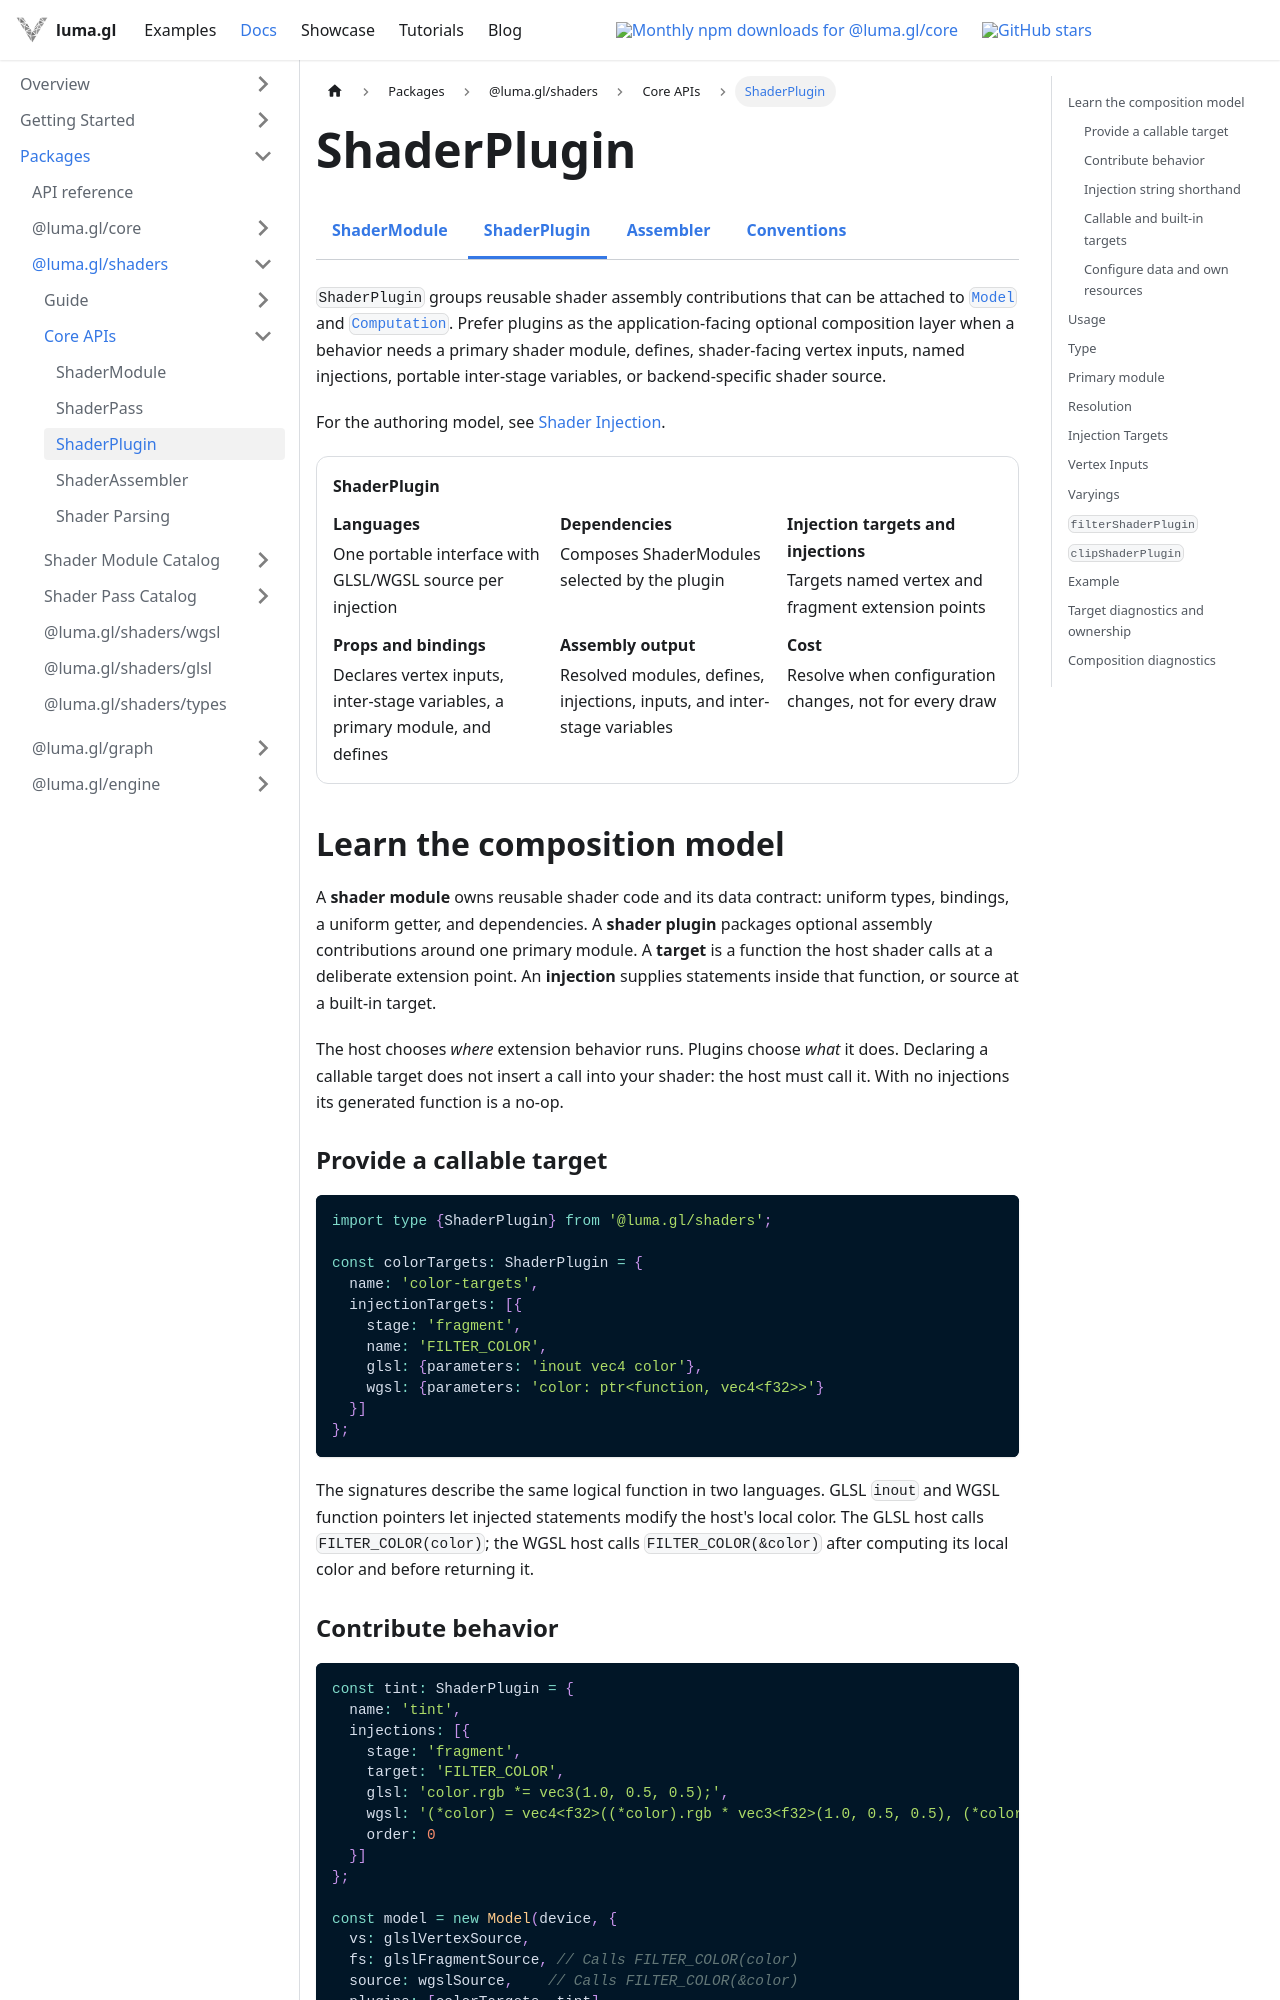

repository: visgl/luma.gl · page: next/docs/api-reference/shaders/shader-plugin.html · generator: docusaurus

import Tabs from '@theme/Tabs';
import TabItem from '@theme/TabItem';
import {ShadersDocsTabs} from '@site/src/components/docs/shaders-docs-tabs';
import {DocumentationContract} from '@site/src/components/docs/foundation-docs';

# ShaderPlugin

<ShadersDocsTabs active="shader-plugin" />

`ShaderPlugin` groups reusable shader assembly contributions that can be
attached to [`Model`](/docs/api-reference/engine/model) and
[`Computation`](/docs/api-reference/engine/compute/computation). Prefer plugins
as the application-facing optional composition layer when a behavior needs
a primary shader module, defines, shader-facing vertex inputs, named injections, portable
inter-stage variables, or backend-specific shader source.

For the authoring model, see
[Shader Injection](/docs/api-guide/shaders/shader-injection).

<DocumentationContract title="ShaderPlugin" rows={[
  {label: 'Languages', value: 'One portable interface with GLSL/WGSL source per injection'},
  {label: 'Dependencies', value: 'Composes ShaderModules selected by the plugin'},
  {label: 'Injection targets and injections', value: 'Targets named vertex and fragment extension points'},
  {label: 'Props and bindings', value: 'Declares vertex inputs, inter-stage variables, a primary module, and defines'},
  {label: 'Assembly output', value: 'Resolved modules, defines, injections, inputs, and inter-stage variables'},
  {label: 'Cost', value: 'Resolve when configuration changes, not for every draw'}
]} />

## Learn the composition model

A **shader module** owns reusable shader code and its data contract: uniform types,
bindings, a uniform getter, and dependencies. A **shader plugin** packages optional
assembly contributions around one primary module. A **target** is a function the host
shader calls at a deliberate extension point. An **injection** supplies statements
inside that function, or source at a built-in target.

The host chooses *where* extension behavior runs. Plugins choose *what* it does.
Declaring a callable target does not insert a call into your shader: the host must call it.
With no injections its generated function is a no-op.

### Provide a callable target

```ts
import type {ShaderPlugin} from '@luma.gl/shaders';

const colorTargets: ShaderPlugin = {
  name: 'color-targets',
  injectionTargets: [{
    stage: 'fragment',
    name: 'FILTER_COLOR',
    glsl: {parameters: 'inout vec4 color'},
    wgsl: {parameters: 'color: ptr<function, vec4<f32>>'}
  }]
};
```

The signatures describe the same logical function in two languages. GLSL `inout`
and WGSL function pointers let injected statements modify the host's local color.
The GLSL host calls `FILTER_COLOR(color)`; the WGSL host calls `FILTER_COLOR(&color)`
after computing its local color and before returning it.
